Image classification data set "data" (angelabk49/osteoporosis-detection on GitHub). Class labels (3): normal, osteopenia, osteoporosis.

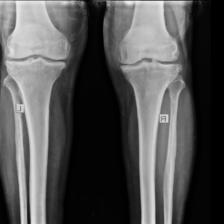
Label: osteoporosis

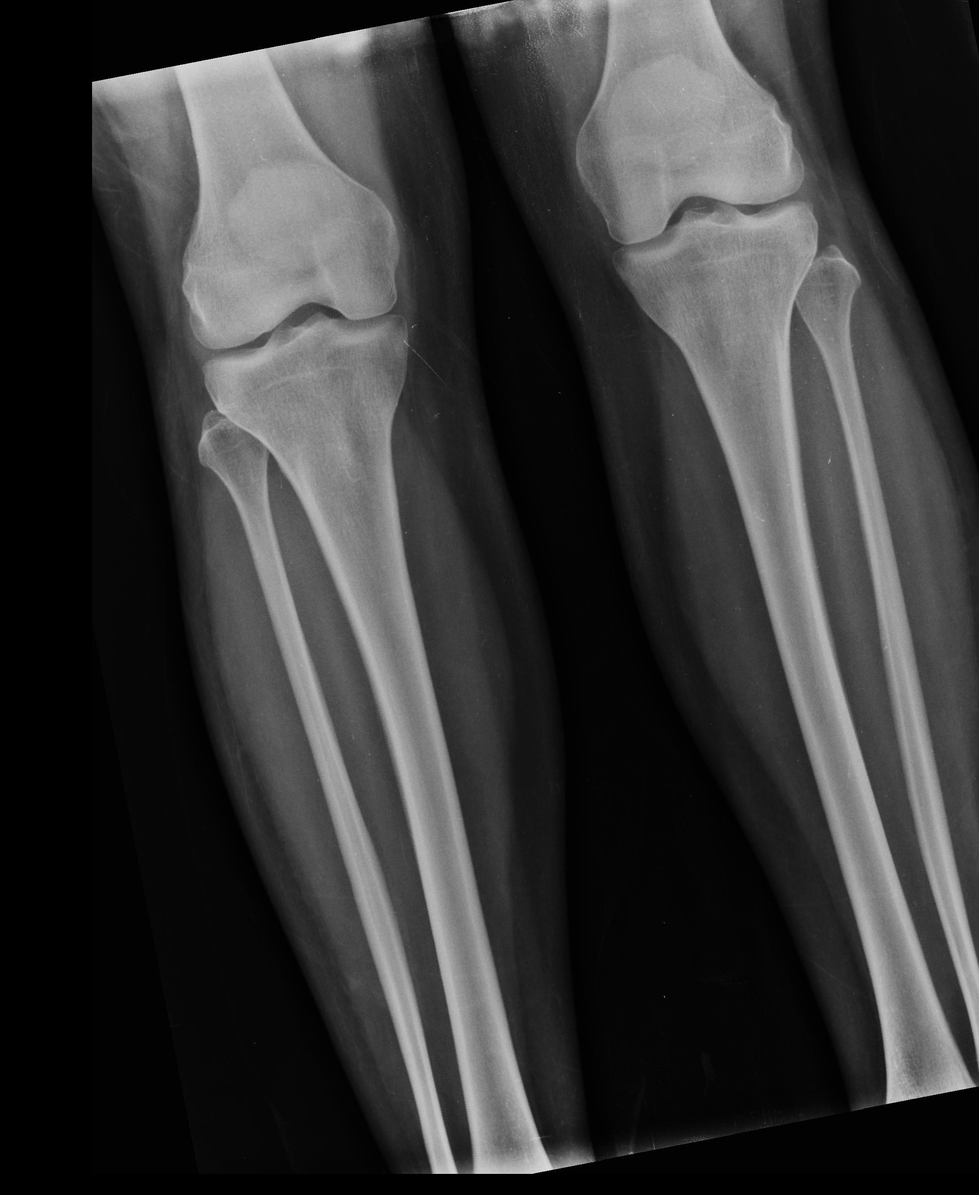
Label: normal

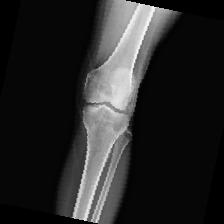
Label: osteoporosis

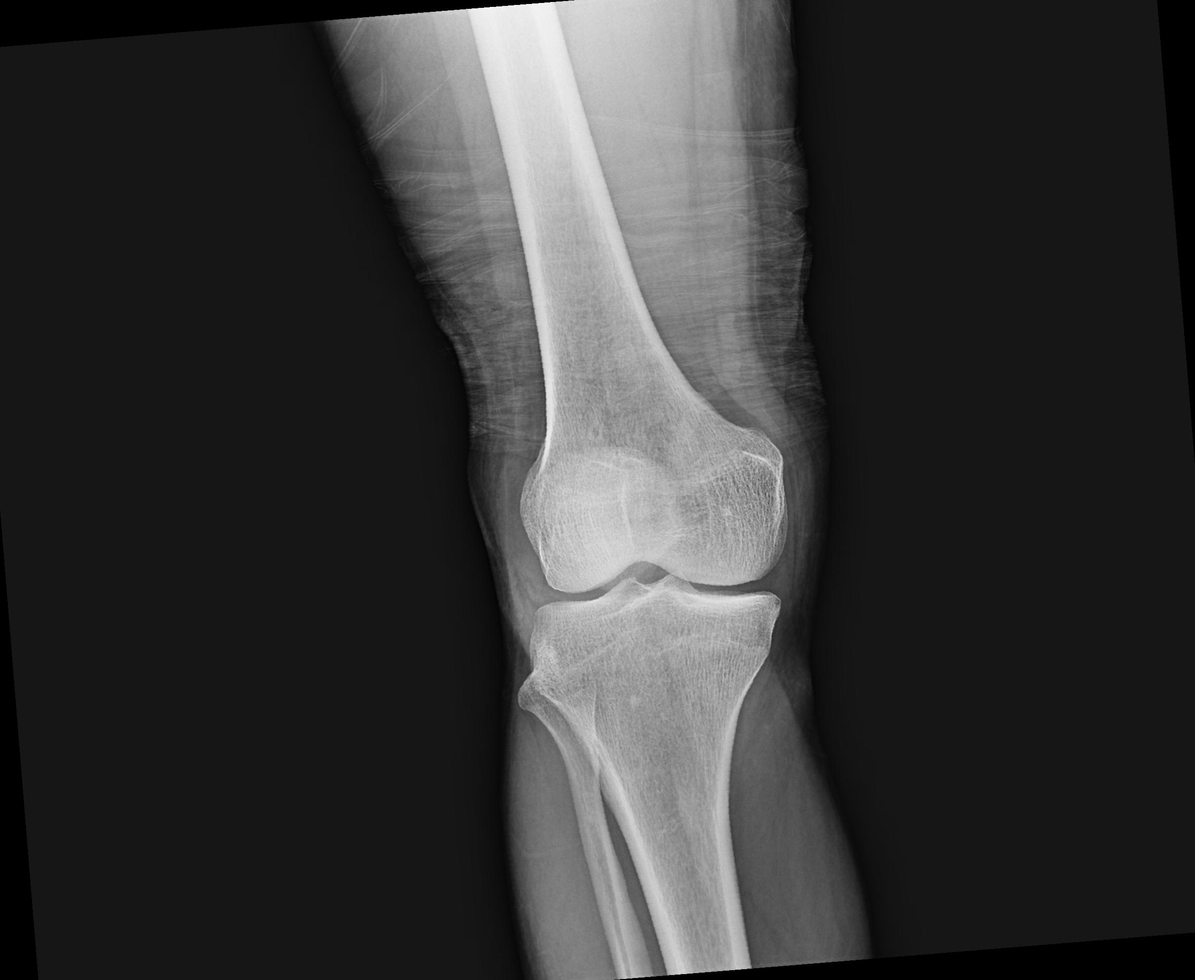
Label: normal

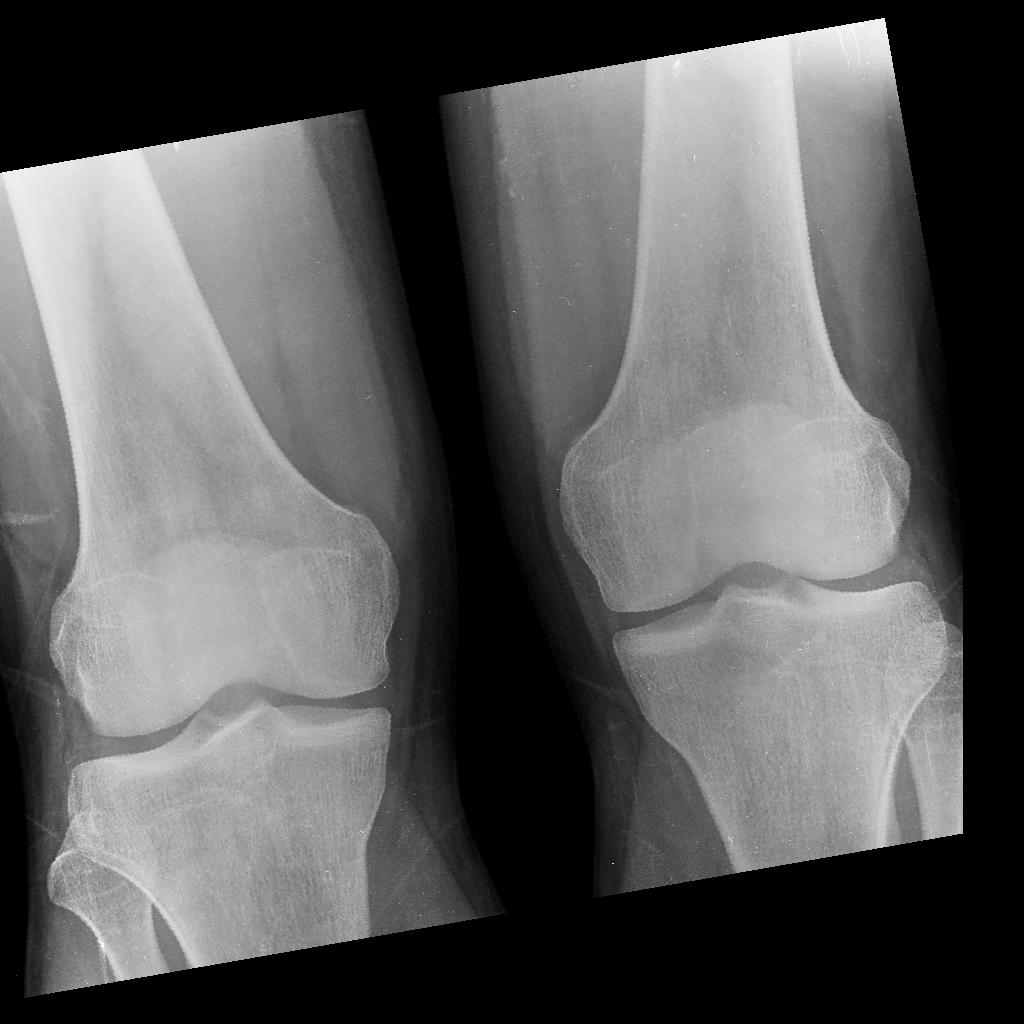
Label: normal

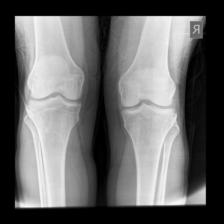
Label: osteopenia
